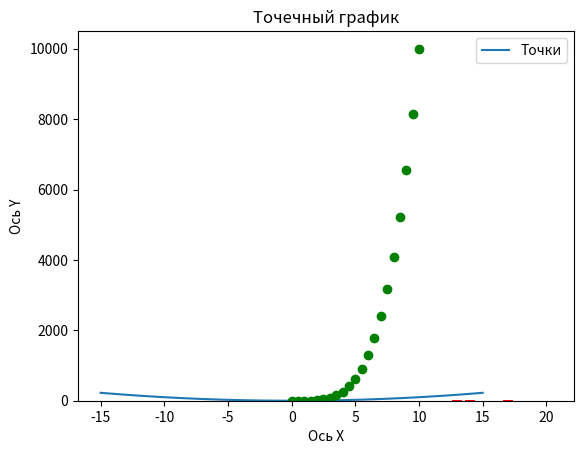

Write the Python code that produced this figure. (Note: this script raises an exception after producing the figure.)


import matplotlib.pyplot as plt
import numpy as np
import random as ra
def linegraph ():
    x = np.linspace(-15, 15, 20)
    y = x**2
    plt.title('Линейный график')
    plt.xlabel('Ось Х')
    plt.ylabel('Ось Y')
    plt.plot(x, y)
    plt.show()
linegraph ()

def bargraph():
    x=[]
    y=[]
    for i in range(10):
        a = ra.randint(1,20)
        b = ra.randint(1,20)
        x.append(a)
        y.append(b) 
    plt.bar(x, y, label='Показатели', color='r')
    plt.title('Столбчатый график')
    plt.xlabel('Ось Х')
    plt.ylabel('Ось Y')
    plt.legend()
    plt.show()
bargraph ()

scatterplot= t = np.linspace(0, 10, 21)
y = t**4
plt.plot(t,y, 'go')    
plt.title('Точечный график')
plt.xlabel('Ось Х')
plt.ylabel('Ось Y')
plt.legend(['Точки'], loc='best')   
plt.show()
scatterplot ()

